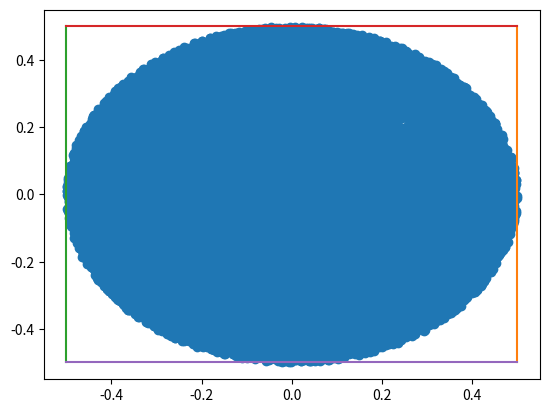

Write Python code to recreate this figure.
import numpy as np
import matplotlib.pyplot as plt

n1 = 0
N =100000
R = 0.5

rn = np.zeros(2)
nx_c = []
ny_c = []
par_n = []

#Functions
r = lambda x,y: np.sqrt(x*x + y*y)

def circle(R):
    theta = np.linspace(0, 2*np.pi)
    X = R*np.cos(theta)
    Y = R*np.sin(theta)
    plt.plot(X,Y)

def square(R):
    L = np.linspace(-R,R)
    Rn = R*np.ones(len(L))
    plt.plot(Rn, L)
    plt.plot(-Rn, L)
    plt.plot(L, Rn)
    plt.plot(L, -Rn)

def pi_estimation(n1,N):
    return 16*n1/N # multiply for 4 cause r vector just take one quarter of the square

#Simulation
for i in range(N):
    rn1 = rn.copy()
    x = (2*np.random.random() - 1)
    y = (2*np.random.random() - 1)


    if (r(x,y) or (r(x, y))) <= 0.5:
        n1 += 1
        nx_c.append(x)
        ny_c.append(y)

    par_n.append(r(x,y))


#Export

print(f'{pi_estimation(n1,N)}')

circle(R)
square(R)

plt.scatter(nx_c, ny_c)
plt.show()
